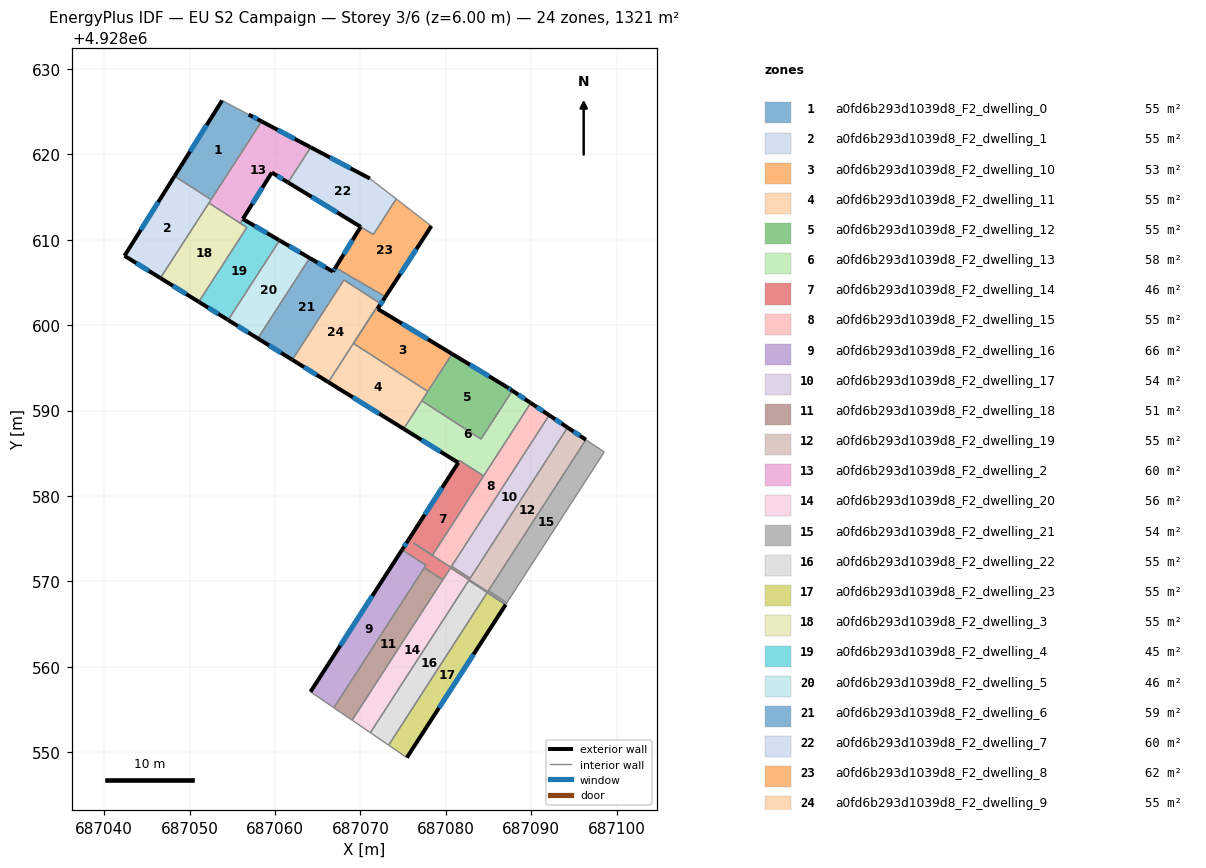
=== STOREY PLAN SPEC (per zone: floor XY polygon, exterior-wall plan segments, windows/doors) ===
zone 1: a0fd6b293d1039d8_F2_dwelling_0  (55.0 m²)
  floor: (687056.91, 4928624.66) (687058.43, 4928623.86) (687052.51, 4928614.69) (687048.24, 4928617.45) (687053.80, 4928626.31)
  exterior wall: (687058.43, 4928623.86) – (687056.91, 4928624.66)  [1.7 m]
    window: (687057.94, 4928624.12) – (687057.41, 4928624.40)  [0.6 m²]
  exterior wall: (687053.80, 4928626.31) – (687048.24, 4928617.45)  [10.5 m]
    window: (687051.99, 4928623.43) – (687050.05, 4928620.33)  [3.8 m²]
  interior walls: 3
zone 2: a0fd6b293d1039d8_F2_dwelling_1  (55.0 m²)
  floor: (687052.51, 4928614.69) (687046.58, 4928605.51) (687042.37, 4928608.12) (687048.24, 4928617.45)
  exterior wall: (687048.24, 4928617.45) – (687042.37, 4928608.12)  [11.0 m]
    window: (687046.33, 4928614.42) – (687044.28, 4928611.15)  [4.0 m²]
  exterior wall: (687042.37, 4928608.12) – (687046.58, 4928605.51)  [4.9 m]
    window: (687043.74, 4928607.27) – (687045.21, 4928606.36)  [1.8 m²]
  interior walls: 3
zone 3: a0fd6b293d1039d8_F2_dwelling_10  (52.7 m²)
  floor: (687080.73, 4928596.63) (687077.89, 4928592.24) (687069.18, 4928597.86) (687071.86, 4928602.00) (687072.02, 4928601.91)
  exterior wall: (687080.73, 4928596.63) – (687072.02, 4928601.91)  [10.2 m]
    window: (687077.90, 4928598.35) – (687074.85, 4928600.19)  [3.7 m²]
  interior walls: 4
zone 4: a0fd6b293d1039d8_F2_dwelling_11  (55.0 m²)
  floor: (687077.89, 4928592.24) (687075.06, 4928587.86) (687066.25, 4928593.32) (687069.18, 4928597.86)
  exterior wall: (687066.25, 4928593.32) – (687075.06, 4928587.86)  [10.4 m]
    window: (687069.11, 4928591.55) – (687072.19, 4928589.64)  [3.8 m²]
  interior walls: 4
zone 5: a0fd6b293d1039d8_F2_dwelling_12  (55.0 m²)
  floor: (687087.15, 4928592.75) (687087.79, 4928592.33) (687084.12, 4928586.66) (687077.18, 4928591.14) (687080.73, 4928596.63)
  exterior wall: (687087.15, 4928592.75) – (687080.73, 4928596.63)  [7.5 m]
    window: (687085.06, 4928594.01) – (687082.82, 4928595.37)  [2.8 m²]
  exterior wall: (687087.79, 4928592.33) – (687087.15, 4928592.75)  [0.8 m]
    window: (687087.58, 4928592.46) – (687087.36, 4928592.61)  [0.3 m²]
  interior walls: 4
zone 6: a0fd6b293d1039d8_F2_dwelling_13  (57.8 m²)
  floor: (687089.94, 4928590.89) (687084.42, 4928582.34) (687081.62, 4928584.15) (687081.45, 4928583.90) (687075.06, 4928587.86) (687077.18, 4928591.14) (687084.12, 4928586.66) (687087.79, 4928592.33)
  exterior wall: (687089.94, 4928590.89) – (687087.79, 4928592.33)  [2.6 m]
    window: (687089.24, 4928591.36) – (687088.49, 4928591.86)  [1.0 m²]
  exterior wall: (687075.06, 4928587.86) – (687081.45, 4928583.90)  [7.5 m]
    window: (687077.14, 4928586.57) – (687079.37, 4928585.19)  [2.8 m²]
  interior walls: 6
zone 7: a0fd6b293d1039d8_F2_dwelling_14  (46.4 m²)
  floor: (687084.42, 4928582.34) (687078.43, 4928573.07) (687076.25, 4928574.47) (687076.24, 4928574.45) (687080.59, 4928571.64) (687080.67, 4928571.77) (687082.84, 4928570.36) (687082.74, 4928570.19) (687082.72, 4928570.17) (687080.55, 4928571.57) (687079.65, 4928570.19) (687077.48, 4928571.59) (687077.67, 4928571.89) (687074.87, 4928573.70) (687081.62, 4928584.15)
  exterior wall: (687075.63, 4928574.87) – (687074.87, 4928573.70)  [1.4 m]
    window: (687075.39, 4928574.49) – (687075.12, 4928574.08)  [0.5 m²]
  exterior wall: (687081.46, 4928583.90) – (687075.64, 4928574.88)  [10.7 m]
    window: (687079.56, 4928580.96) – (687077.53, 4928577.81)  [3.9 m²]
  interior walls: 17
zone 8: a0fd6b293d1039d8_F2_dwelling_15  (55.0 m²)
  floor: (687092.10, 4928589.45) (687080.59, 4928571.64) (687076.24, 4928574.45) (687076.25, 4928574.47) (687078.43, 4928573.07) (687089.94, 4928590.89)
  exterior wall: (687092.10, 4928589.45) – (687089.94, 4928590.89)  [2.6 m]
    window: (687091.40, 4928589.92) – (687090.64, 4928590.42)  [0.9 m²]
  interior walls: 7
zone 9: a0fd6b293d1039d8_F2_dwelling_16  (65.8 m²)
  floor: (687077.67, 4928571.89) (687066.89, 4928555.20) (687064.15, 4928557.07) (687074.87, 4928573.70)
  exterior wall: (687074.87, 4928573.70) – (687064.15, 4928557.07)  [19.8 m]
    window: (687071.39, 4928568.29) – (687067.64, 4928562.48)  [7.3 m²]
  interior walls: 4
zone 10: a0fd6b293d1039d8_F2_dwelling_17  (54.5 m²)
  floor: (687094.25, 4928588.02) (687082.84, 4928570.36) (687080.67, 4928571.77) (687092.10, 4928589.45)
  exterior wall: (687094.25, 4928588.02) – (687092.10, 4928589.45)  [2.6 m]
    window: (687093.55, 4928588.48) – (687092.80, 4928588.99)  [0.9 m²]
  interior walls: 3
zone 11: a0fd6b293d1039d8_F2_dwelling_18  (50.6 m²)
  floor: (687079.65, 4928570.19) (687069.03, 4928553.74) (687066.89, 4928555.20) (687077.48, 4928571.59)
  interior walls: 4
zone 12: a0fd6b293d1039d8_F2_dwelling_19  (54.8 m²)
  floor: (687096.40, 4928586.58) (687084.91, 4928568.79) (687082.73, 4928570.19) (687094.25, 4928588.02)
  exterior wall: (687096.40, 4928586.58) – (687094.25, 4928588.02)  [2.6 m]
    window: (687095.70, 4928587.05) – (687094.95, 4928587.55)  [0.9 m²]
  interior walls: 5
zone 13: a0fd6b293d1039d8_F2_dwelling_2  (60.3 m²)
  floor: (687064.18, 4928620.82) (687061.53, 4928616.71) (687059.62, 4928617.87) (687055.92, 4928611.94) (687052.26, 4928614.31) (687058.43, 4928623.86)
  exterior wall: (687064.18, 4928620.82) – (687058.43, 4928623.86)  [6.5 m]
    window: (687062.31, 4928621.81) – (687060.30, 4928622.87)  [2.4 m²]
  exterior wall: (687059.62, 4928617.87) – (687061.53, 4928616.71)  [2.2 m]
    window: (687060.24, 4928617.49) – (687060.91, 4928617.08)  [0.8 m²]
  exterior wall: (687056.23, 4928612.44) – (687059.62, 4928617.87)  [6.4 m]
    window: (687057.34, 4928614.20) – (687058.52, 4928616.10)  [2.3 m²]
  interior walls: 5
zone 14: a0fd6b293d1039d8_F2_dwelling_20  (55.9 m²)
  floor: (687084.97, 4928568.89) (687087.14, 4928567.49) (687087.02, 4928567.30) (687082.68, 4928570.10) (687082.60, 4928569.98) (687071.16, 4928552.28) (687069.03, 4928553.74) (687080.42, 4928571.38) (687080.53, 4928571.55) (687080.55, 4928571.57) (687082.72, 4928570.17) (687082.73, 4928570.19) (687084.91, 4928568.79)
  interior walls: 14
zone 15: a0fd6b293d1039d8_F2_dwelling_21  (54.4 m²)
  floor: (687098.55, 4928585.15) (687087.14, 4928567.49) (687084.97, 4928568.89) (687096.40, 4928586.58)
  interior walls: 4
zone 16: a0fd6b293d1039d8_F2_dwelling_22  (55.0 m²)
  floor: (687084.84, 4928568.68) (687073.30, 4928550.82) (687071.16, 4928552.28) (687082.68, 4928570.10) (687087.02, 4928567.30) (687087.01, 4928567.28)
  interior walls: 7
zone 17: a0fd6b293d1039d8_F2_dwelling_23  (55.0 m²)
  floor: (687087.01, 4928567.28) (687075.43, 4928549.36) (687073.30, 4928550.82) (687084.84, 4928568.68)
  exterior wall: (687075.43, 4928549.36) – (687087.01, 4928567.28)  [21.3 m]
    window: (687079.20, 4928555.19) – (687083.24, 4928561.45)  [7.8 m²]
  interior walls: 3
zone 18: a0fd6b293d1039d8_F2_dwelling_3  (55.0 m²)
  floor: (687055.93, 4928611.93) (687056.69, 4928611.44) (687051.07, 4928602.73) (687046.58, 4928605.51) (687052.26, 4928614.31)
  exterior wall: (687046.58, 4928605.51) – (687051.07, 4928602.73)  [5.3 m]
    window: (687048.04, 4928604.61) – (687049.61, 4928603.64)  [1.9 m²]
  interior walls: 4
zone 19: a0fd6b293d1039d8_F2_dwelling_4  (45.3 m²)
  floor: (687060.44, 4928609.97) (687060.53, 4928609.92) (687054.51, 4928600.60) (687054.42, 4928600.65) (687051.07, 4928602.73) (687056.69, 4928611.44) (687055.92, 4928611.94) (687056.23, 4928612.43)
  exterior wall: (687060.44, 4928609.97) – (687056.23, 4928612.43)  [4.9 m]
    window: (687059.07, 4928610.77) – (687057.60, 4928611.63)  [1.8 m²]
  exterior wall: (687060.53, 4928609.92) – (687060.44, 4928609.97)  [0.1 m]
  exterior wall: (687054.42, 4928600.65) – (687054.51, 4928600.60)  [0.1 m]
  exterior wall: (687051.07, 4928602.73) – (687054.42, 4928600.65)  [3.9 m]
    window: (687052.16, 4928602.05) – (687053.33, 4928601.33)  [1.4 m²]
  interior walls: 4
zone 20: a0fd6b293d1039d8_F2_dwelling_5  (45.5 m²)
  floor: (687064.06, 4928607.86) (687057.98, 4928598.45) (687054.51, 4928600.60) (687060.53, 4928609.92)
  exterior wall: (687054.51, 4928600.60) – (687057.98, 4928598.45)  [4.1 m]
    window: (687055.64, 4928599.90) – (687056.85, 4928599.15)  [1.5 m²]
  exterior wall: (687064.06, 4928607.86) – (687060.53, 4928609.92)  [4.1 m]
    window: (687062.91, 4928608.53) – (687061.68, 4928609.25)  [1.5 m²]
  interior walls: 2
zone 21: a0fd6b293d1039d8_F2_dwelling_6  (59.1 m²)
  floor: (687072.93, 4928603.32) (687072.01, 4928601.91) (687071.86, 4928602.00) (687069.18, 4928597.86) (687072.23, 4928602.59) (687068.06, 4928605.29) (687062.03, 4928595.94) (687057.98, 4928598.45) (687064.06, 4928607.86) (687066.78, 4928606.27) (687067.07, 4928606.74)
  exterior wall: (687057.98, 4928598.45) – (687062.03, 4928595.94)  [4.8 m]
    window: (687059.29, 4928597.63) – (687060.71, 4928596.76)  [1.7 m²]
  exterior wall: (687066.78, 4928606.27) – (687064.06, 4928607.86)  [3.2 m]
    window: (687065.90, 4928606.79) – (687064.95, 4928607.34)  [1.2 m²]
  exterior wall: (687067.07, 4928606.74) – (687066.78, 4928606.27)  [0.5 m]
    window: (687066.98, 4928606.58) – (687066.88, 4928606.42)  [0.2 m²]
  exterior wall: (687072.01, 4928601.91) – (687072.93, 4928603.32)  [1.7 m]
    window: (687072.31, 4928602.37) – (687072.63, 4928602.86)  [0.6 m²]
  interior walls: 8
zone 22: a0fd6b293d1039d8_F2_dwelling_7  (60.2 m²)
  floor: (687071.10, 4928617.17) (687074.19, 4928614.78) (687071.50, 4928610.61) (687061.53, 4928616.71) (687064.18, 4928620.82)
  exterior wall: (687071.10, 4928617.17) – (687064.18, 4928620.82)  [7.8 m]
    window: (687068.85, 4928618.36) – (687066.43, 4928619.63)  [2.9 m²]
  exterior wall: (687061.53, 4928616.71) – (687070.03, 4928611.51)  [10.0 m]
    window: (687064.29, 4928615.02) – (687067.27, 4928613.20)  [3.7 m²]
  interior walls: 4
zone 23: a0fd6b293d1039d8_F2_dwelling_8  (62.1 m²)
  floor: (687078.14, 4928611.73) (687078.30, 4928611.60) (687072.93, 4928603.32) (687067.07, 4928606.74) (687070.03, 4928611.51) (687071.50, 4928610.61) (687074.19, 4928614.78)
  exterior wall: (687072.93, 4928603.32) – (687078.30, 4928611.60)  [9.9 m]
    window: (687074.68, 4928606.01) – (687076.56, 4928608.91)  [3.6 m²]
  exterior wall: (687070.03, 4928611.51) – (687067.07, 4928606.74)  [5.6 m]
    window: (687069.07, 4928609.96) – (687068.04, 4928608.29)  [2.1 m²]
  interior walls: 5
zone 24: a0fd6b293d1039d8_F2_dwelling_9  (55.0 m²)
  floor: (687072.23, 4928602.59) (687066.25, 4928593.32) (687062.03, 4928595.94) (687068.06, 4928605.29)
  exterior wall: (687062.03, 4928595.94) – (687066.25, 4928593.32)  [5.0 m]
    window: (687063.40, 4928595.09) – (687064.87, 4928594.17)  [1.8 m²]
  interior walls: 5

=== DERIVED (storey summary) ===
Building: EU S2 Campaign
Storey: 3 of 6  (floor level z = 6.00 m)
Storey gross floor area: 1320.8 m²
Zones on this storey: 24
  - a0fd6b293d1039d8_F2_dwelling_0: floor 55.0 m²; exterior wall 12.2 m (36.5 m²); 2 window(s) 4.5 m²; WWR 12.2%
  - a0fd6b293d1039d8_F2_dwelling_1: floor 55.0 m²; exterior wall 16.0 m (47.9 m²); 2 window(s) 5.9 m²; WWR 12.2%
  - a0fd6b293d1039d8_F2_dwelling_10: floor 52.7 m²; exterior wall 10.2 m (30.5 m²); 1 window(s) 3.7 m²; WWR 12.2%
  - a0fd6b293d1039d8_F2_dwelling_11: floor 55.0 m²; exterior wall 10.4 m (31.1 m²); 1 window(s) 3.8 m²; WWR 12.2%
  - a0fd6b293d1039d8_F2_dwelling_12: floor 55.0 m²; exterior wall 8.3 m (24.8 m²); 2 window(s) 3.0 m²; WWR 12.2%
  - a0fd6b293d1039d8_F2_dwelling_13: floor 57.8 m²; exterior wall 10.1 m (30.3 m²); 2 window(s) 3.7 m²; WWR 12.2%
  - a0fd6b293d1039d8_F2_dwelling_14: floor 46.4 m²; exterior wall 12.1 m (36.4 m²); 2 window(s) 4.4 m²; WWR 12.2%
  - a0fd6b293d1039d8_F2_dwelling_15: floor 55.0 m²; exterior wall 2.6 m (7.8 m²); 1 window(s) 0.9 m²; WWR 12.2%
  - a0fd6b293d1039d8_F2_dwelling_16: floor 65.8 m²; exterior wall 19.8 m (59.3 m²); 1 window(s) 7.3 m²; WWR 12.2%
  - a0fd6b293d1039d8_F2_dwelling_17: floor 54.5 m²; exterior wall 2.6 m (7.8 m²); 1 window(s) 0.9 m²; WWR 12.2%
  - a0fd6b293d1039d8_F2_dwelling_18: floor 50.6 m²
  - a0fd6b293d1039d8_F2_dwelling_19: floor 54.8 m²; exterior wall 2.6 m (7.8 m²); 1 window(s) 0.9 m²; WWR 12.2%
  - a0fd6b293d1039d8_F2_dwelling_2: floor 60.3 m²; exterior wall 15.1 m (45.4 m²); 3 window(s) 5.5 m²; WWR 12.2%
  - a0fd6b293d1039d8_F2_dwelling_20: floor 55.9 m²
  - a0fd6b293d1039d8_F2_dwelling_21: floor 54.4 m²
  - a0fd6b293d1039d8_F2_dwelling_22: floor 55.0 m²
  - a0fd6b293d1039d8_F2_dwelling_23: floor 55.0 m²; exterior wall 21.3 m (64.0 m²); 1 window(s) 7.8 m²; WWR 12.2%
  - a0fd6b293d1039d8_F2_dwelling_3: floor 55.0 m²; exterior wall 5.3 m (15.8 m²); 1 window(s) 1.9 m²; WWR 12.2%
  - a0fd6b293d1039d8_F2_dwelling_4: floor 45.3 m²; exterior wall 9.0 m (27.1 m²); 2 window(s) 3.2 m²; WWR 11.9%
  - a0fd6b293d1039d8_F2_dwelling_5: floor 45.5 m²; exterior wall 8.2 m (24.5 m²); 2 window(s) 3.0 m²; WWR 12.2%
  - a0fd6b293d1039d8_F2_dwelling_6: floor 59.1 m²; exterior wall 10.2 m (30.5 m²); 4 window(s) 3.7 m²; WWR 12.2%
  - a0fd6b293d1039d8_F2_dwelling_7: floor 60.2 m²; exterior wall 17.8 m (53.4 m²); 2 window(s) 6.5 m²; WWR 12.2%
  - a0fd6b293d1039d8_F2_dwelling_8: floor 62.1 m²; exterior wall 15.5 m (46.5 m²); 2 window(s) 5.7 m²; WWR 12.2%
  - a0fd6b293d1039d8_F2_dwelling_9: floor 55.0 m²; exterior wall 5.0 m (14.9 m²); 1 window(s) 1.8 m²; WWR 12.2%
Zone adjacency (shared interzone walls):
  - a0fd6b293d1039d8_F2_dwelling_0 ↔ a0fd6b293d1039d8_F2_dwelling_1
  - a0fd6b293d1039d8_F2_dwelling_0 ↔ a0fd6b293d1039d8_F2_dwelling_2
  - a0fd6b293d1039d8_F2_dwelling_1 ↔ a0fd6b293d1039d8_F2_dwelling_2
  - a0fd6b293d1039d8_F2_dwelling_1 ↔ a0fd6b293d1039d8_F2_dwelling_3
  - a0fd6b293d1039d8_F2_dwelling_10 ↔ a0fd6b293d1039d8_F2_dwelling_11
  - a0fd6b293d1039d8_F2_dwelling_10 ↔ a0fd6b293d1039d8_F2_dwelling_12
  - a0fd6b293d1039d8_F2_dwelling_10 ↔ a0fd6b293d1039d8_F2_dwelling_6
  - a0fd6b293d1039d8_F2_dwelling_10 ↔ a0fd6b293d1039d8_F2_dwelling_9
  - a0fd6b293d1039d8_F2_dwelling_11 ↔ a0fd6b293d1039d8_F2_dwelling_12
  - a0fd6b293d1039d8_F2_dwelling_11 ↔ a0fd6b293d1039d8_F2_dwelling_13
  - a0fd6b293d1039d8_F2_dwelling_11 ↔ a0fd6b293d1039d8_F2_dwelling_9
  - a0fd6b293d1039d8_F2_dwelling_12 ↔ a0fd6b293d1039d8_F2_dwelling_13
  - a0fd6b293d1039d8_F2_dwelling_13 ↔ a0fd6b293d1039d8_F2_dwelling_14
  - a0fd6b293d1039d8_F2_dwelling_13 ↔ a0fd6b293d1039d8_F2_dwelling_15
  - a0fd6b293d1039d8_F2_dwelling_14 ↔ a0fd6b293d1039d8_F2_dwelling_15
  - a0fd6b293d1039d8_F2_dwelling_14 ↔ a0fd6b293d1039d8_F2_dwelling_16
  - a0fd6b293d1039d8_F2_dwelling_14 ↔ a0fd6b293d1039d8_F2_dwelling_17
  - a0fd6b293d1039d8_F2_dwelling_14 ↔ a0fd6b293d1039d8_F2_dwelling_18
  - a0fd6b293d1039d8_F2_dwelling_14 ↔ a0fd6b293d1039d8_F2_dwelling_19
  - a0fd6b293d1039d8_F2_dwelling_14 ↔ a0fd6b293d1039d8_F2_dwelling_20
  - a0fd6b293d1039d8_F2_dwelling_15 ↔ a0fd6b293d1039d8_F2_dwelling_17
  - a0fd6b293d1039d8_F2_dwelling_16 ↔ a0fd6b293d1039d8_F2_dwelling_18
  - a0fd6b293d1039d8_F2_dwelling_17 ↔ a0fd6b293d1039d8_F2_dwelling_19
  - a0fd6b293d1039d8_F2_dwelling_18 ↔ a0fd6b293d1039d8_F2_dwelling_20
  - a0fd6b293d1039d8_F2_dwelling_19 ↔ a0fd6b293d1039d8_F2_dwelling_20
  - a0fd6b293d1039d8_F2_dwelling_19 ↔ a0fd6b293d1039d8_F2_dwelling_21
  - a0fd6b293d1039d8_F2_dwelling_2 ↔ a0fd6b293d1039d8_F2_dwelling_3
  - a0fd6b293d1039d8_F2_dwelling_2 ↔ a0fd6b293d1039d8_F2_dwelling_4
  - a0fd6b293d1039d8_F2_dwelling_2 ↔ a0fd6b293d1039d8_F2_dwelling_7
  - a0fd6b293d1039d8_F2_dwelling_20 ↔ a0fd6b293d1039d8_F2_dwelling_21
  - a0fd6b293d1039d8_F2_dwelling_20 ↔ a0fd6b293d1039d8_F2_dwelling_22
  - a0fd6b293d1039d8_F2_dwelling_22 ↔ a0fd6b293d1039d8_F2_dwelling_23
  - a0fd6b293d1039d8_F2_dwelling_3 ↔ a0fd6b293d1039d8_F2_dwelling_4
  - a0fd6b293d1039d8_F2_dwelling_4 ↔ a0fd6b293d1039d8_F2_dwelling_5
  - a0fd6b293d1039d8_F2_dwelling_5 ↔ a0fd6b293d1039d8_F2_dwelling_6
  - a0fd6b293d1039d8_F2_dwelling_6 ↔ a0fd6b293d1039d8_F2_dwelling_8
  - a0fd6b293d1039d8_F2_dwelling_6 ↔ a0fd6b293d1039d8_F2_dwelling_9
  - a0fd6b293d1039d8_F2_dwelling_7 ↔ a0fd6b293d1039d8_F2_dwelling_8